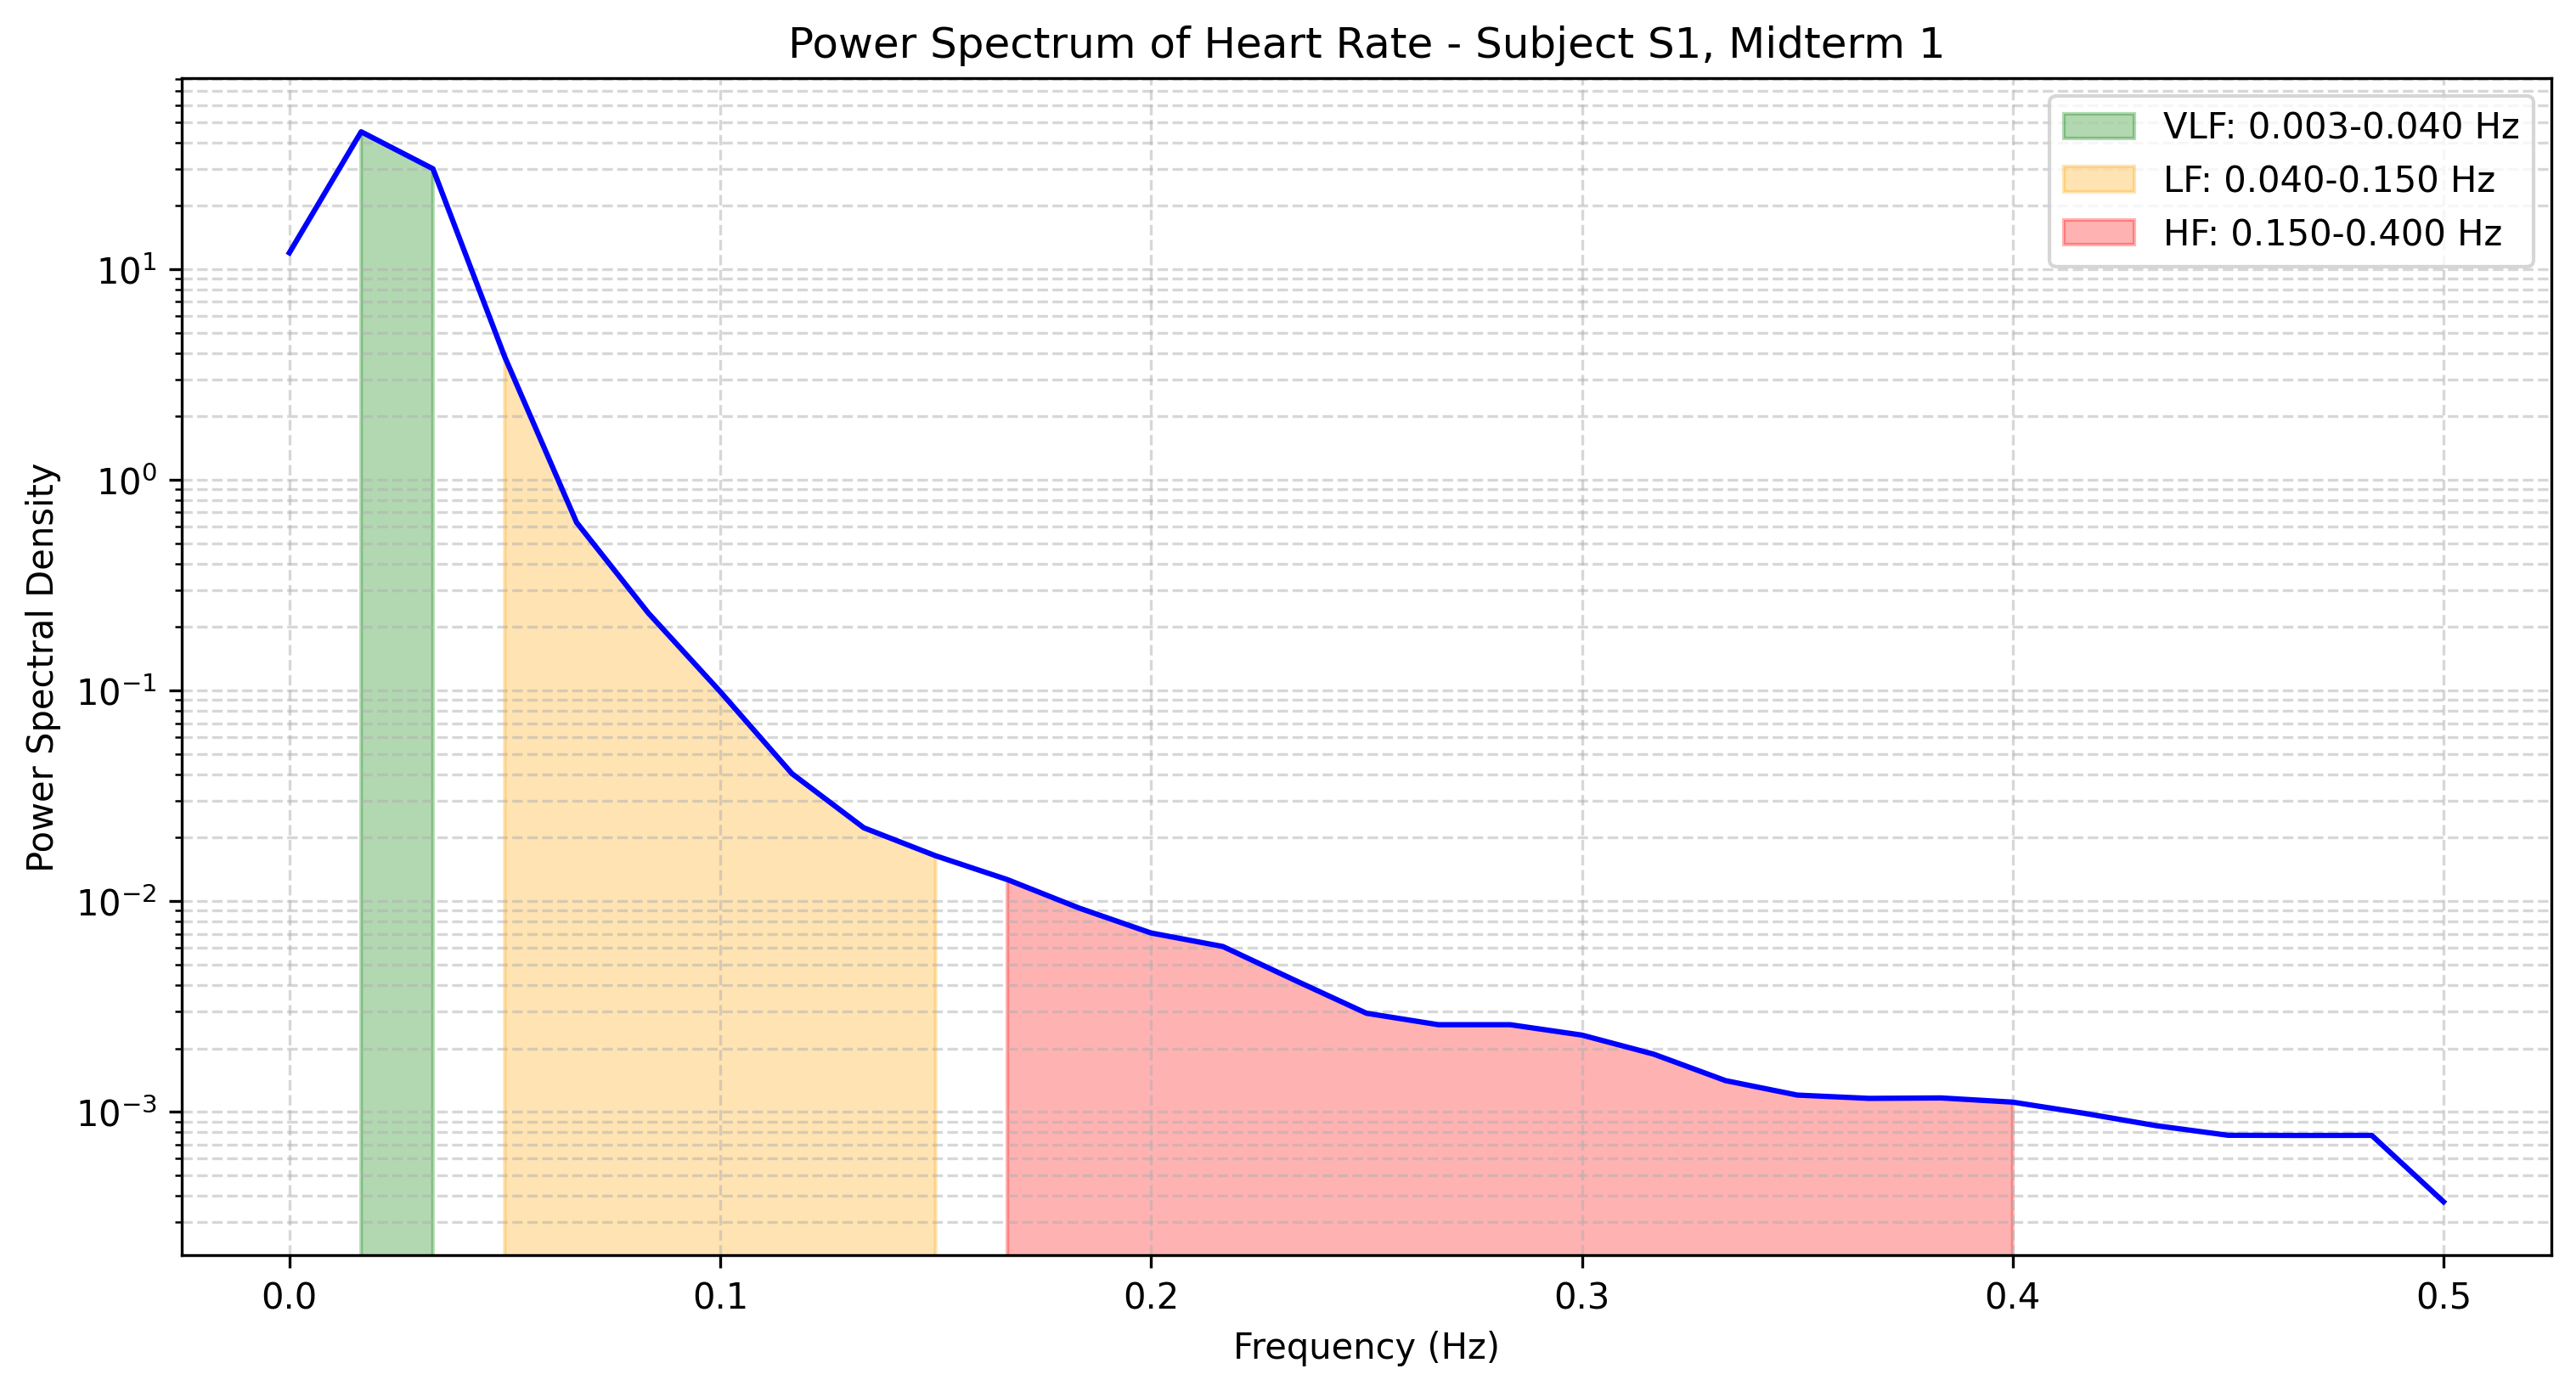

The file beside this chart, header and first rows:
frequency, power
0.0, 11.96
0.01667, 44.89
0.03333, 29.96
0.05, 3.829
0.06667, 0.6276
0.08333, 0.2329
0.1, 0.09879
0.1167, 0.04028
0.1333, 0.02229
0.15, 0.01642
0.1667, 0.01265
0.1833, 0.009265
0.2, 0.007061
0.2167, 0.006091
0.2333, 0.004216
0.25, 0.002936
0.2667, 0.002591
0.2833, 0.002591
0.3, 0.002313
0.3167, 0.001878
0.3333, 0.001406
0.35, 0.0012
0.3667, 0.001158
0.3833, 0.001164
0.4, 0.001111
0.4167, 0.0009831
0.4333, 0.0008589
0.45, 0.0007736
0.4667, 0.0007721
0.4833, 0.0007728
0.5, 0.000374
